3-way image classification set "images_256" from GitHub (Do-Trung-Quan/DO-AN-TOT-NGHIEP-E22-T02); label vocabulary: STB, normal, silicosis.

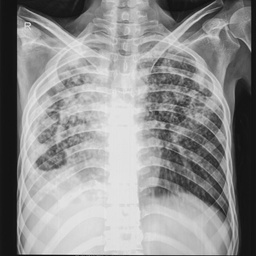
Label: STB

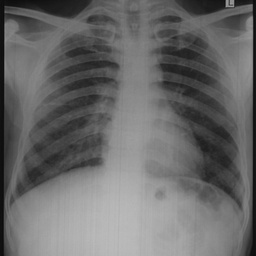
Label: silicosis

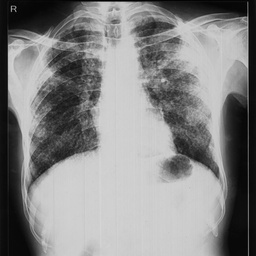
Label: silicosis

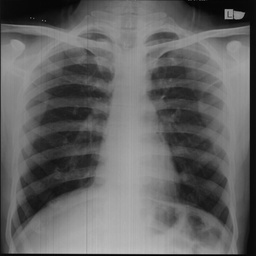
Label: normal

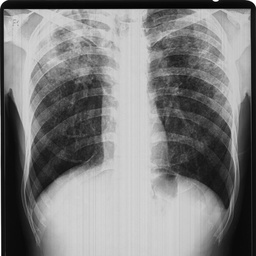
Label: STB

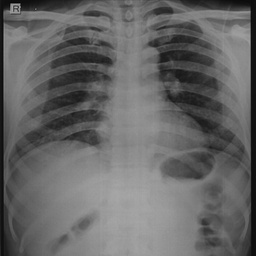
Label: normal
